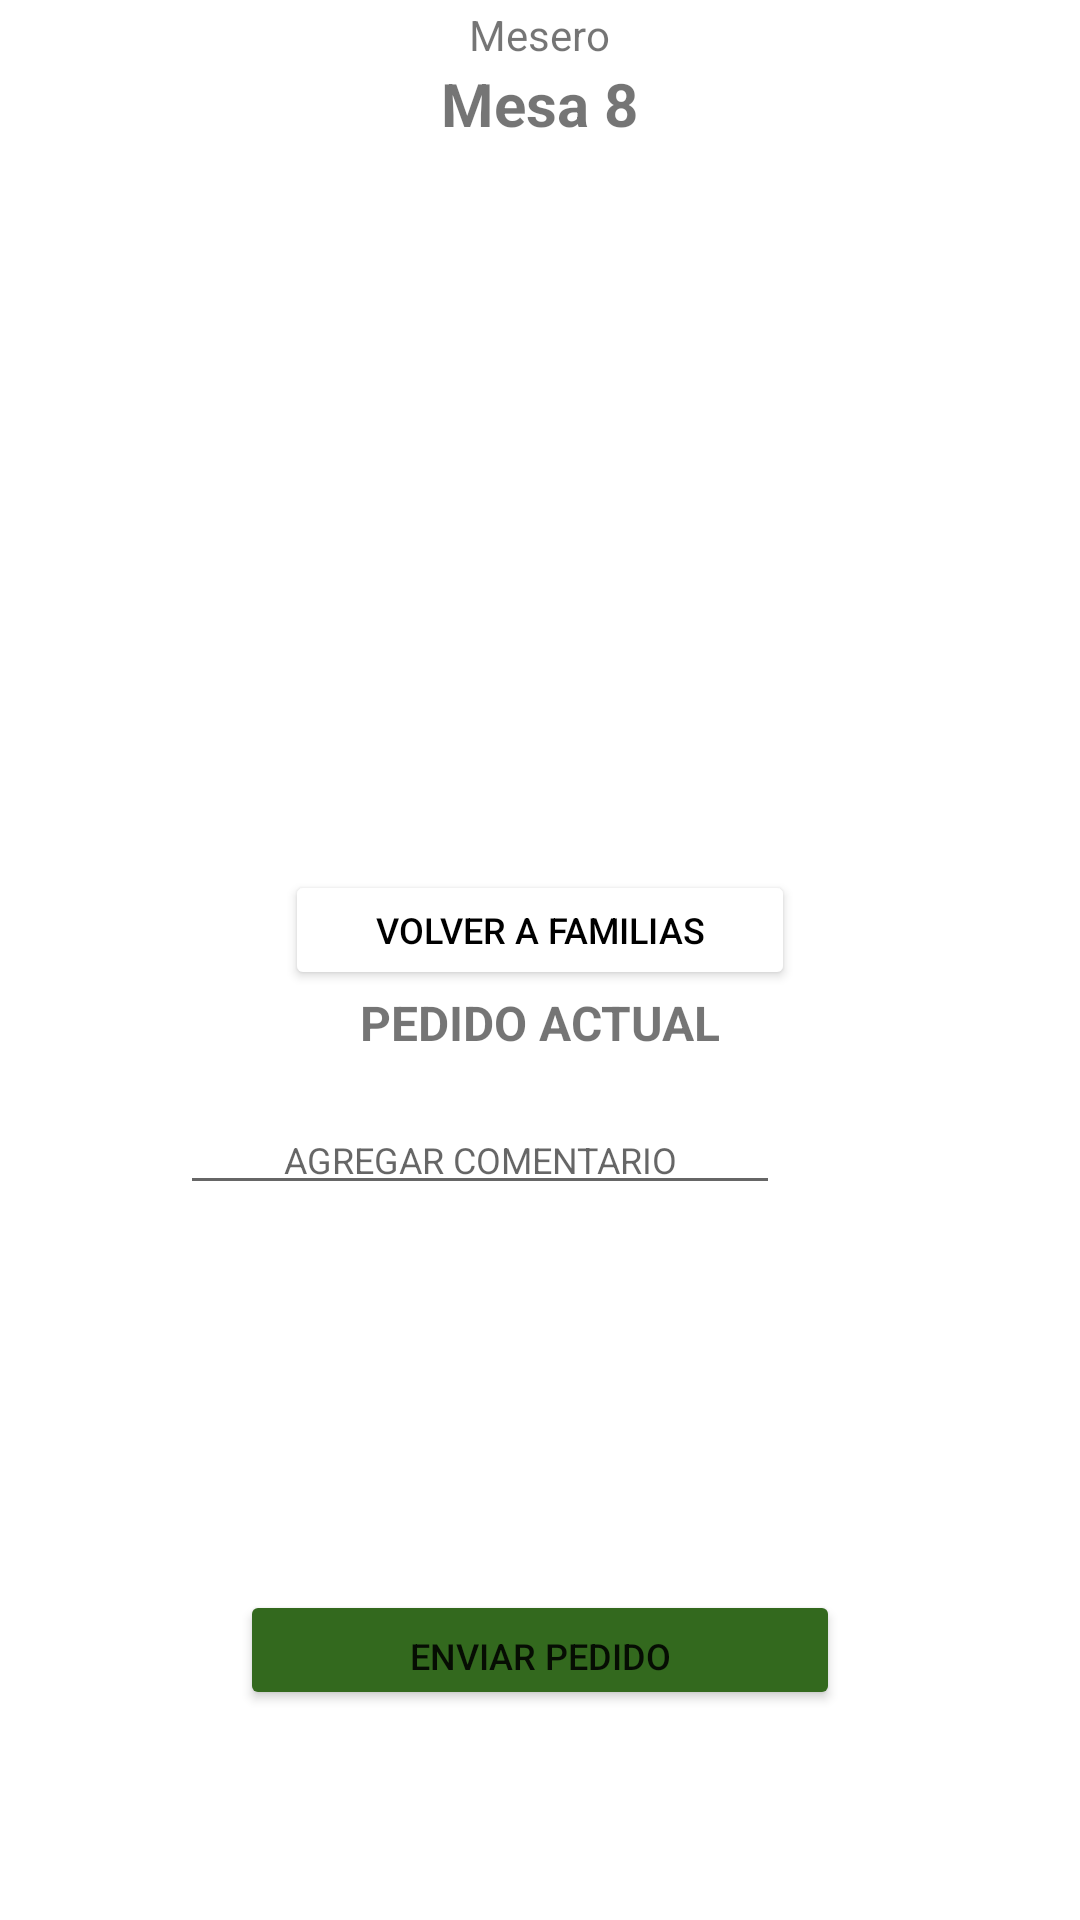

This screen was rendered from an Android layout file. Write that file and the resources it references.
<!-- AndroidManifest.xml: application theme Theme.RetailSP -->
<!-- res/layout/fragment_mesa.xml -->
<?xml version="1.0" encoding="utf-8"?>

<androidx.constraintlayout.widget.ConstraintLayout xmlns:android="http://schemas.android.com/apk/res/android"
    xmlns:app="http://schemas.android.com/apk/res-auto"
    xmlns:tools="http://schemas.android.com/tools"
    android:id="@+id/nav_host_fragment"
    android:layout_width="match_parent"
    android:layout_height="match_parent"
    android:paddingBottom="70dp"
    tools:context=".ui.pedido.SelectorMesasFragment">

    <LinearLayout
        android:layout_width="match_parent"
        android:layout_height="match_parent"
        android:orientation="vertical">

        <LinearLayout
            android:layout_width="match_parent"
            android:layout_height="wrap_content"
            android:gravity="center"
            android:orientation="horizontal"
            android:padding="2dp">

            <LinearLayout
                android:layout_width="wrap_content"
                android:layout_height="wrap_content"
                android:gravity="center"
                android:orientation="vertical"
                android:paddingLeft="10dp"
                android:paddingRight="10dp">

                <TextView
                    android:id="@+id/mesero"
                    android:layout_width="match_parent"
                    android:layout_height="wrap_content"
                    android:text="Mesero"
                    android:textAlignment="center" />

                <TextView
                    android:id="@+id/mesatv"
                    android:layout_width="match_parent"
                    android:layout_height="wrap_content"
                    android:text="Mesa 8"
                    android:textAlignment="center"
                    android:textSize="20sp"
                    android:textStyle="bold" />
            </LinearLayout>

        </LinearLayout>

        <LinearLayout
            android:layout_width="match_parent"
            android:layout_height="match_parent"
            android:orientation="vertical">

            <LinearLayout
                android:layout_width="match_parent"
                android:layout_height="wrap_content"
                android:gravity="center"
                android:orientation="vertical">

                <androidx.recyclerview.widget.RecyclerView
                    android:id="@+id/rv_musicas"
                    android:layout_width="wrap_content"
                    android:layout_height="240dp" />

            </LinearLayout>

            <Button
                android:id="@+id/volverafamilia"
                android:layout_width="170dp"
                android:layout_height="40dp"
                android:layout_gravity="center"
                android:backgroundTint="#FFFFFF"
                android:gravity="center"
                android:text="VOLVER A FAMILIAS"
                android:textColor="#000000"
                android:textSize="12sp" />

            <TextView
                android:id="@+id/textView7"
                android:layout_width="match_parent"
                android:layout_height="wrap_content"
                android:text="PEDIDO ACTUAL"
                android:textAlignment="center"
                android:textSize="16sp"
                android:textStyle="bold" />

            <LinearLayout
                android:layout_width="match_parent"
                android:layout_height="wrap_content"
                android:gravity="bottom|center"
                android:orientation="horizontal"
                android:paddingTop="10dp">

                <EditText
                    android:id="@+id/comentario"
                    android:layout_width="200dp"
                    android:layout_height="40dp"
                    android:layout_gravity="bottom|center"
                    android:ems="10"
                    android:gravity="bottom|center"
                    android:hint="AGREGAR COMENTARIO"
                    android:inputType="textPersonName"
                    android:maxLength="30"
                    android:textSize="12sp" />

                <ImageButton
                    android:id="@+id/enviarcomentario"
                    android:layout_width="40dp"
                    android:layout_height="40dp"
                    android:background="@drawable/send" />

            </LinearLayout>

            <LinearLayout
                android:layout_width="match_parent"
                android:layout_height="match_parent"
                android:gravity="center|top"
                android:orientation="vertical">

                <LinearLayout
                    android:layout_width="match_parent"
                    android:layout_height="match_parent"
                    android:layout_weight="1"
                    android:gravity="bottom|center"
                    android:orientation="vertical">

                    <androidx.recyclerview.widget.RecyclerView
                        android:id="@+id/rv_musicas2"
                        android:layout_width="wrap_content"
                        android:layout_height="wrap_content"
                        android:layout_weight="3" />

                    <Button
                        android:id="@+id/btnenviar"
                        android:layout_width="200dp"
                        android:layout_height="40dp"
                        android:backgroundTint="#33691E"
                        android:gravity="bottom|center"
                        android:text="Enviar Pedido"
                        android:textSize="12sp" />

                </LinearLayout>

            </LinearLayout>

        </LinearLayout>

    </LinearLayout>

</androidx.constraintlayout.widget.ConstraintLayout>
<!-- resources referenced by this layout -->
<resources>
  <style name="Theme.RetailSP" parent="Theme.MaterialComponents.DayNight.DarkActionBar">
          
          <item name="colorPrimary">@color/purple_500</item>
          <item name="colorPrimaryVariant">@color/purple_700</item>
          <item name="colorOnPrimary">@color/white</item>
          
          <item name="colorSecondary">@color/teal_200</item>
          <item name="colorSecondaryVariant">@color/teal_700</item>
          <item name="colorOnSecondary">@color/black</item>
          
          <item name="android:statusBarColor" tools:targetApi="l">?attr/colorPrimaryVariant</item>
          
      </style>
  <!-- not gathered from this repository: default colours our renderer supplied (Android Studio template values) -->
  <color name="purple_500">#FF6200EE</color>
  <color name="purple_700">#FF3700B3</color>
  <color name="teal_200">#FF03DAC5</color>
  <color name="teal_700">#FF018786</color>
  <color name="black">#FF000000</color>
  <color name="white">#FFFFFFFF</color>
</resources>
